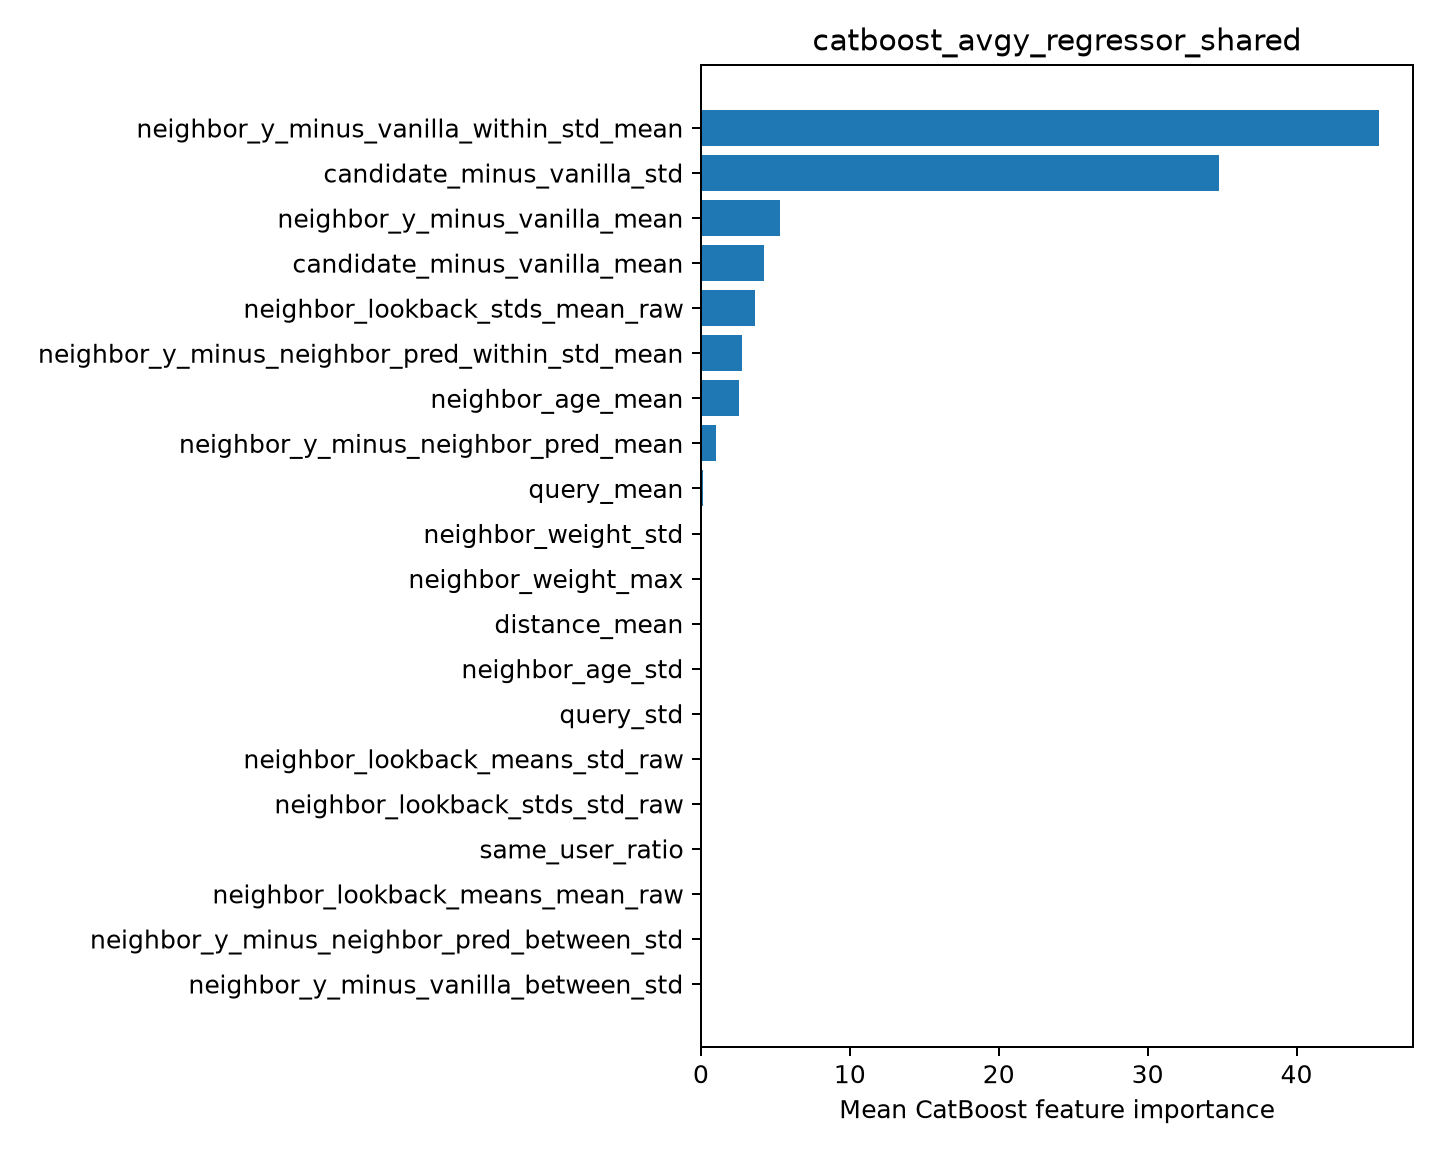

The table this chart was drawn from, first rows:
feature, importance
neighbor_y_minus_vanilla_within_std_mean, 45.55
candidate_minus_vanilla_std, 34.82
neighbor_y_minus_vanilla_mean, 5.309
candidate_minus_vanilla_mean, 4.207
neighbor_lookback_stds_mean_raw, 3.662
neighbor_y_minus_neighbor_pred_within_st…, 2.74
neighbor_age_mean, 2.576
neighbor_y_minus_neighbor_pred_mean, 0.9875
query_mean, 0.1472
neighbor_weight_std, 0.0
neighbor_weight_max, 0.0
distance_mean, 0.0
neighbor_age_std, 0.0
query_std, 0.0
neighbor_lookback_means_std_raw, 0.0
neighbor_lookback_stds_std_raw, 0.0
same_user_ratio, 0.0
neighbor_lookback_means_mean_raw, 0.0
neighbor_y_minus_neighbor_pred_between_s…, 0.0
neighbor_y_minus_vanilla_between_std, 0.0
